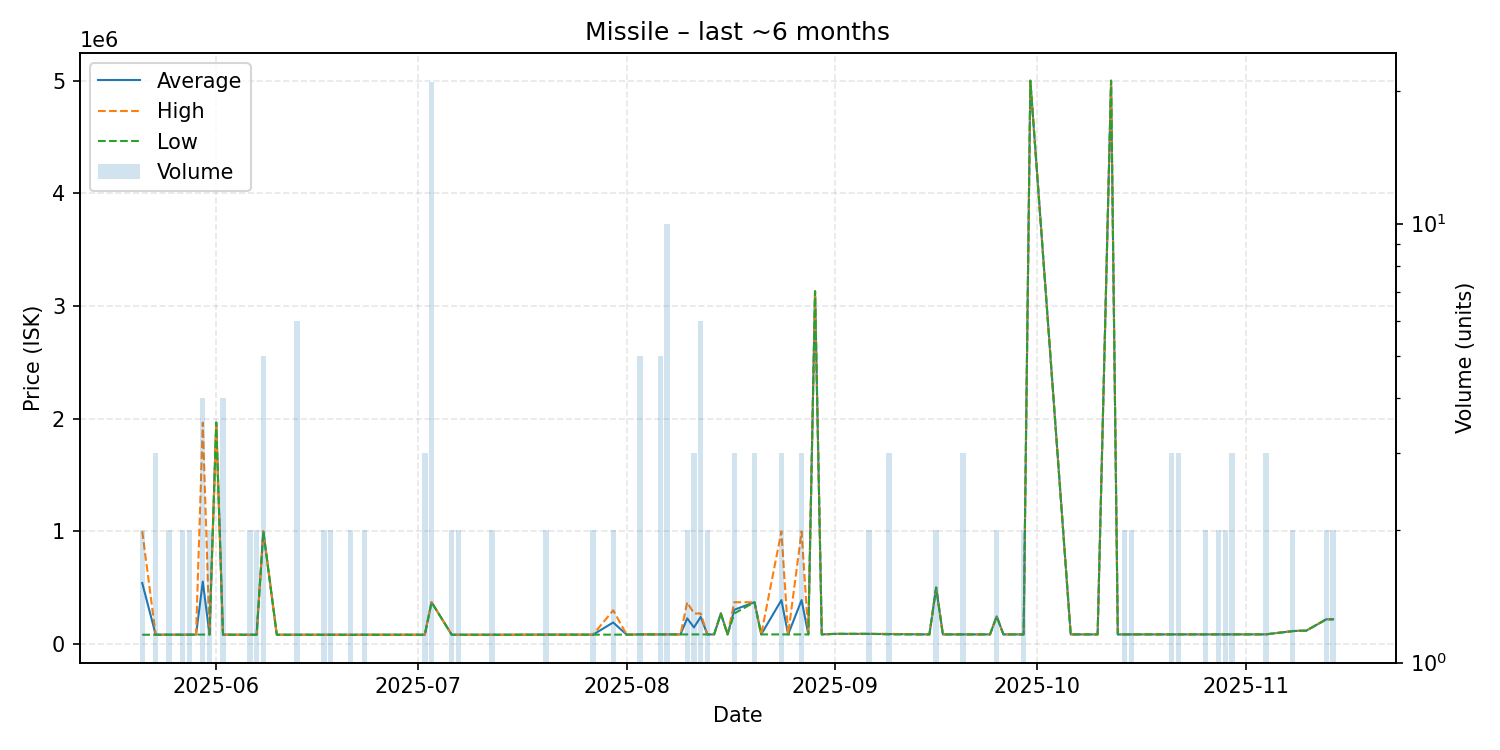

Data behind this chart, as committed beside it:
date, average, highest, lowest, order_count, volume
2025-05-21, 540515, 1000000, 81030, 2, 2
2025-05-23, 81600, 81600, 81600, 3, 3
2025-05-25, 81600, 81600, 81600, 2, 2
2025-05-27, 81650, 81700, 81600, 2, 2
2025-05-28, 81800, 82000, 81600, 2, 2
2025-05-29, 82600, 82600, 82600, 1, 1
2025-05-30, 552950, 1964000, 82600, 4, 4
2025-05-31, 82600, 82600, 82600, 2, 2
2025-06-01, 1965000, 1965000, 1965000, 1, 1
2025-06-02, 82208, 82600, 81030, 4, 4
2025-06-05, 81200, 81200, 81200, 1, 1
2025-06-06, 81200, 81200, 81200, 2, 2
2025-06-07, 81200, 81200, 81200, 2, 2
2025-06-08, 999720, 999900, 999000, 2, 5
2025-06-10, 81200, 81200, 81200, 1, 1
2025-06-11, 81200, 81200, 81200, 1, 1
2025-06-12, 81230, 81230, 81230, 1, 1
2025-06-13, 81230, 81230, 81230, 4, 6
2025-06-14, 81240, 81240, 81240, 1, 1
2025-06-15, 81240, 81240, 81240, 1, 1
2025-06-17, 81235, 81240, 81230, 2, 2
2025-06-18, 81230, 81230, 81230, 2, 2
2025-06-20, 81230, 81230, 81230, 1, 1
2025-06-21, 80615, 81230, 80000, 2, 2
2025-06-22, 81230, 81230, 81230, 1, 1
2025-06-23, 81230, 81230, 81230, 2, 2
2025-06-25, 81230, 81230, 81230, 1, 1
2025-06-26, 81230, 81230, 81230, 1, 1
2025-06-28, 81230, 81230, 81230, 1, 1
2025-06-29, 81230, 81230, 81230, 1, 1
2025-07-02, 81230, 81230, 81230, 1, 3
2025-07-03, 369990, 370000, 369900, 3, 21
2025-07-06, 81235, 81240, 81230, 2, 2
2025-07-07, 81230, 81230, 81230, 2, 2
2025-07-08, 81230, 81230, 81230, 1, 1
2025-07-10, 81230, 81230, 81230, 1, 1
2025-07-12, 81230, 81230, 81230, 2, 2
2025-07-14, 81230, 81230, 81230, 1, 1
2025-07-15, 81230, 81230, 81230, 1, 1
2025-07-18, 82000, 82000, 82000, 1, 1
2025-07-20, 82000, 82000, 82000, 2, 2
2025-07-21, 82000, 82000, 82000, 1, 1
2025-07-22, 82000, 82000, 82000, 1, 1
2025-07-24, 82000, 82000, 82000, 1, 1
2025-07-26, 82000, 82000, 82000, 1, 1
2025-07-27, 82000, 82000, 82000, 2, 2
2025-07-30, 190015, 298000, 82030, 2, 2
2025-08-01, 82030, 82030, 82030, 1, 1
2025-08-03, 84000, 84000, 84000, 2, 5
2025-08-05, 84000, 84000, 84000, 1, 1
2025-08-06, 84030, 84030, 84030, 3, 5
2025-08-07, 84030, 84030, 84030, 5, 10
2025-08-09, 84030, 84030, 84030, 1, 1
2025-08-10, 226775, 369500, 84050, 2, 2
2025-08-11, 146033, 270000, 84050, 3, 3
2025-08-12, 239008, 270000, 84050, 2, 6
2025-08-13, 84070, 84070, 84070, 2, 2
2025-08-14, 84090, 84090, 84090, 1, 1
2025-08-15, 269900, 269900, 269900, 1, 1
2025-08-16, 84100, 84100, 84100, 1, 1
... 51 more rows
